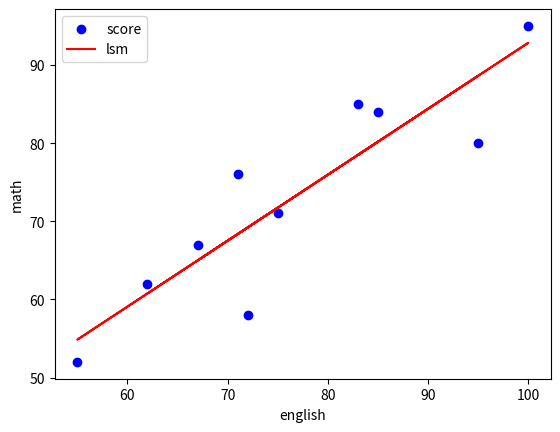

Write Python code to recreate this figure.
# 課題 11: 散布図と近似曲線のグラフ
import numpy as np
import matplotlib.pyplot as plt

# データの準備
x = np.array([62, 95, 83, 100, 72, 71, 55, 85, 67, 75])   # 英語の点数
y = np.array([62, 80, 85, 95, 58, 76, 52, 84, 67, 71])    # 数学の点数

# 散布図を描く
plt.scatter(x, y, color='blue', label='score')

# 最小二乗法（LSM）を使って近似直線を計算
m, b = np.polyfit(x, y, 1)  # 1次の近似（直線）

# 近似直線を描く
plt.plot(x, m * x + b, color='red', label='lsm')

# 軸ラベルの設定
plt.xlabel('english')  # 横軸ラベル：英語
plt.ylabel('math')     # 縦軸ラベル：数学

# 凡例を表示（左上に表示）
plt.legend(loc='upper left')

# グラフを表示
plt.show()
